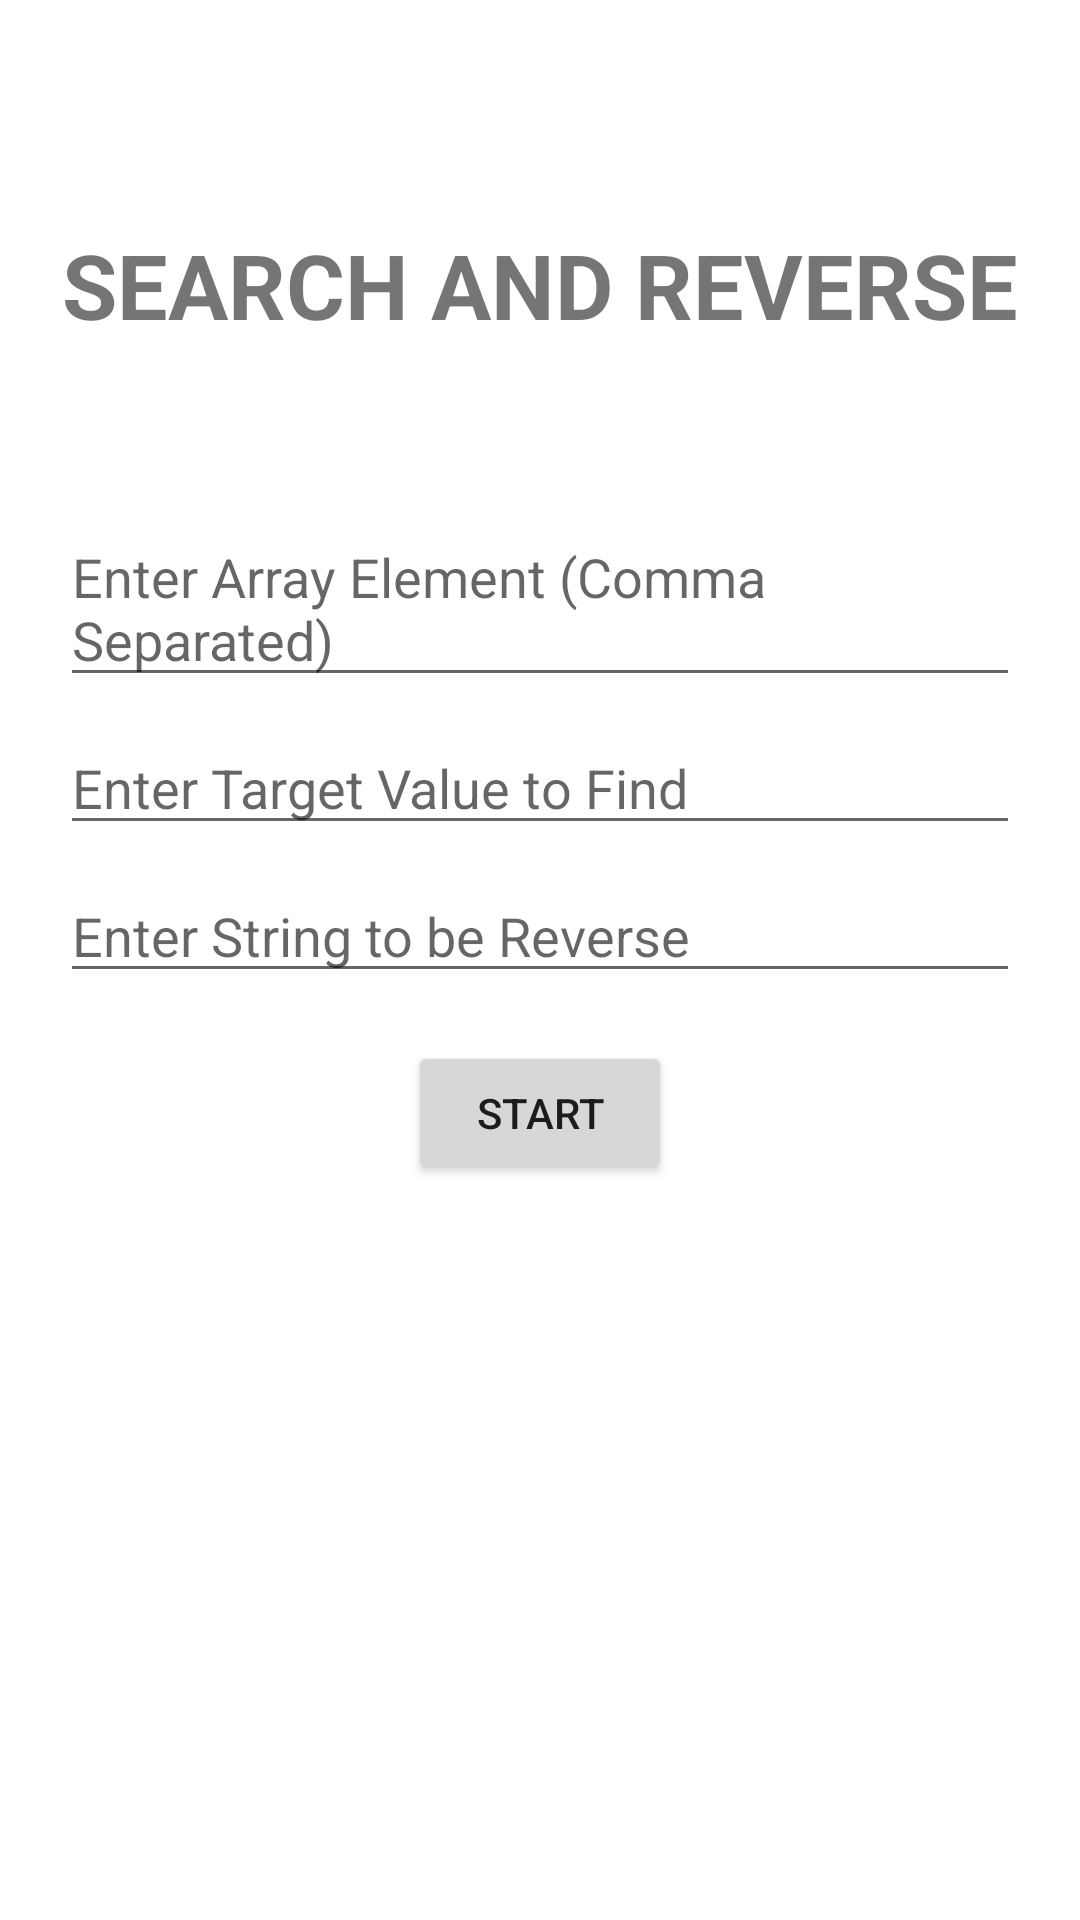

Write the Android layout XML for this screen, with the resource values it uses.
<!-- AndroidManifest.xml: application theme Theme.Android_Learning_Tasks -->
<!-- res/layout/week2_task4.xml -->
<?xml version="1.0" encoding="utf-8"?>
<LinearLayout
    xmlns:android="http://schemas.android.com/apk/res/android"
    android:layout_width="match_parent"
    android:layout_height="match_parent"
    android:orientation="vertical"
    android:gravity="center_horizontal"
    android:fitsSystemWindows="true">

    <LinearLayout
        android:layout_width="wrap_content"
        android:layout_height="wrap_content"
        android:orientation="vertical"
        android:gravity="center"
        android:padding="20dp">

        <TextView
            android:layout_width="wrap_content"
            android:layout_height="150sp"
            android:text="SEARCH AND REVERSE"
            android:textSize="30sp"
            android:textStyle="bold"
            android:gravity="center"/>

        <EditText
            android:layout_width="wrap_content"
            android:layout_height="wrap_content"
            android:ems="16"
            android:hint="Enter Array Element (Comma Separated)"
            android:layout_marginBottom="8sp"
            android:id="@+id/edtArr"
            android:digits="0123456789, "
            android:inputType="number"/>

        <EditText
            android:layout_width="wrap_content"
            android:layout_height="wrap_content"
            android:ems="16"
            android:hint="Enter Target Value to Find"
            android:layout_marginBottom="8sp"
            android:id="@+id/edtTarget"
            android:inputType="number"/>

        <EditText
            android:layout_width="wrap_content"
            android:layout_height="wrap_content"
            android:ems="16"
            android:hint="Enter String to be Reverse"
            android:layout_marginBottom="8sp"
            android:id="@+id/edtReverse"
            android:inputType="text"/>

        <Button
            android:layout_width="wrap_content"
            android:layout_height="wrap_content"
            android:text="Start"
            android:id="@+id/btnStart"
            android:layout_marginTop="8sp"/>
    </LinearLayout>

    <TextView
        android:layout_width="match_parent"
        android:layout_height="wrap_content"
        android:text="Result"
        android:gravity="center"
        android:textSize="28sp"
        android:textStyle="bold"
        android:id="@+id/txtResult"
        android:padding="10dp"
        android:layout_margin="20dp"
        android:visibility="invisible"/>
</LinearLayout>
<!-- resources referenced by this layout -->
<resources>
  <style name="Theme.Android_Learning_Tasks" parent="Base.Theme.Android_Learning_Tasks" />
  <style name="Base.Theme.Android_Learning_Tasks" parent="Theme.MaterialComponents.DayNight.DarkActionBar">
          
          
      </style>
</resources>
